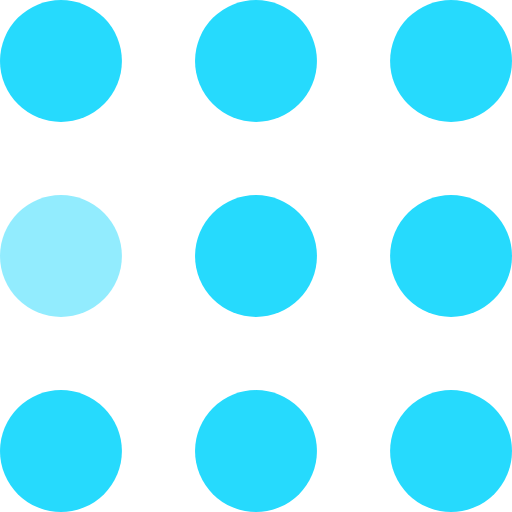
t = 0.00 s
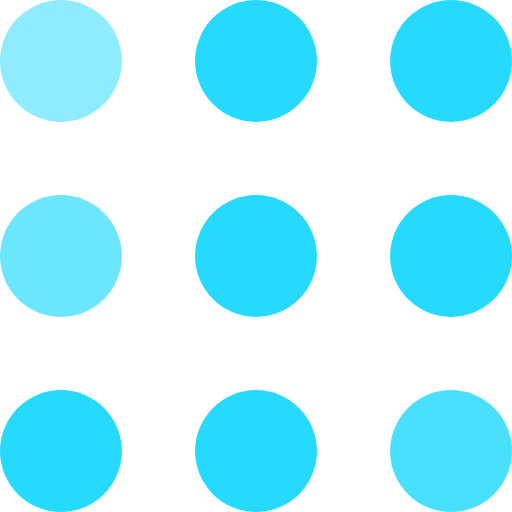
t = 0.30 s
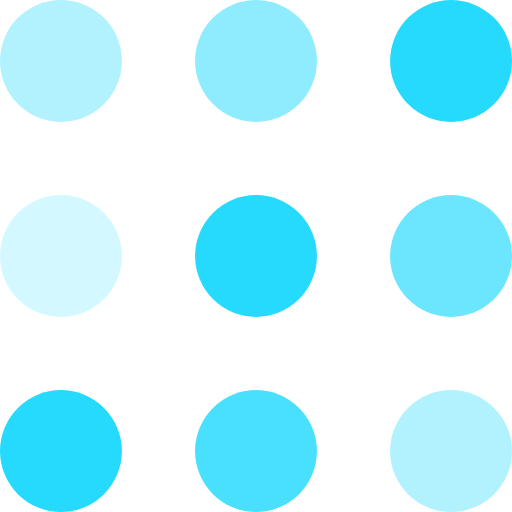
t = 0.60 s
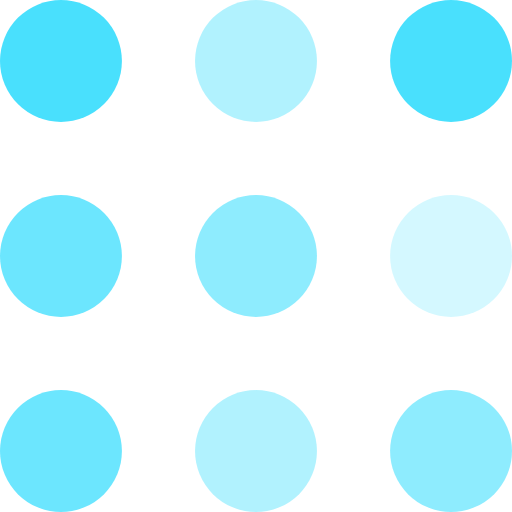
t = 0.90 s
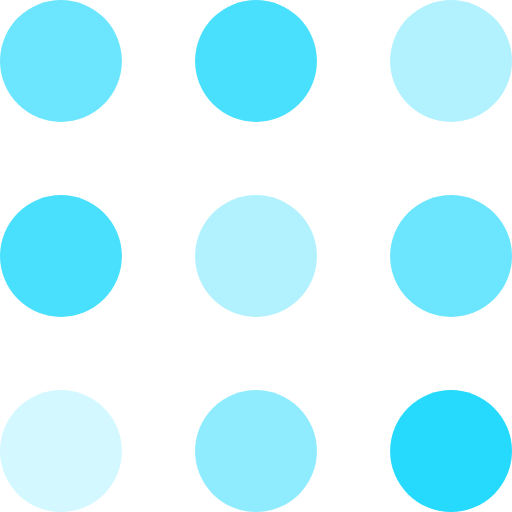
t = 1.20 s
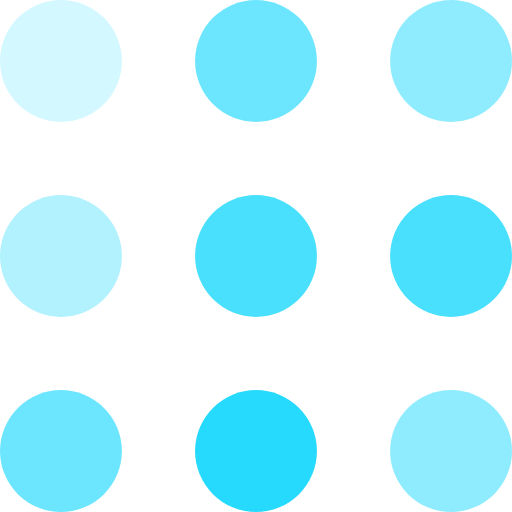
t = 1.50 s

The animated SVG that drew these frames (rendered in a browser with its animation timeline set to each time). Animation: 9 SMIL elements (animate=9); one cycle of 1.80 s, repeats indefinitely.

<svg width="105" height="105" viewBox="0 0 105 105" xmlns="http://www.w3.org/2000/svg" fill="#26dafd">
    <circle cx="12.5" cy="12.5" r="12.5">
        <animate attributeName="fill-opacity"
         begin="0s" dur="1s"
         values="1;.2;1" calcMode="linear"
         repeatCount="indefinite" />
    </circle>
    <circle cx="12.5" cy="52.5" r="12.5" fill-opacity=".5">
        <animate attributeName="fill-opacity"
         begin="100ms" dur="1s"
         values="1;.2;1" calcMode="linear"
         repeatCount="indefinite" />
    </circle>
    <circle cx="52.5" cy="12.5" r="12.5">
        <animate attributeName="fill-opacity"
         begin="300ms" dur="1s"
         values="1;.2;1" calcMode="linear"
         repeatCount="indefinite" />
    </circle>
    <circle cx="52.5" cy="52.5" r="12.5">
        <animate attributeName="fill-opacity"
         begin="600ms" dur="1s"
         values="1;.2;1" calcMode="linear"
         repeatCount="indefinite" />
    </circle>
    <circle cx="92.5" cy="12.5" r="12.5">
        <animate attributeName="fill-opacity"
         begin="800ms" dur="1s"
         values="1;.2;1" calcMode="linear"
         repeatCount="indefinite" />
    </circle>
    <circle cx="92.5" cy="52.5" r="12.5">
        <animate attributeName="fill-opacity"
         begin="400ms" dur="1s"
         values="1;.2;1" calcMode="linear"
         repeatCount="indefinite" />
    </circle>
    <circle cx="12.5" cy="92.5" r="12.5">
        <animate attributeName="fill-opacity"
         begin="700ms" dur="1s"
         values="1;.2;1" calcMode="linear"
         repeatCount="indefinite" />
    </circle>
    <circle cx="52.5" cy="92.5" r="12.5">
        <animate attributeName="fill-opacity"
         begin="500ms" dur="1s"
         values="1;.2;1" calcMode="linear"
         repeatCount="indefinite" />
    </circle>
    <circle cx="92.5" cy="92.5" r="12.5">
        <animate attributeName="fill-opacity"
         begin="200ms" dur="1s"
         values="1;.2;1" calcMode="linear"
         repeatCount="indefinite" />
    </circle>
</svg>
